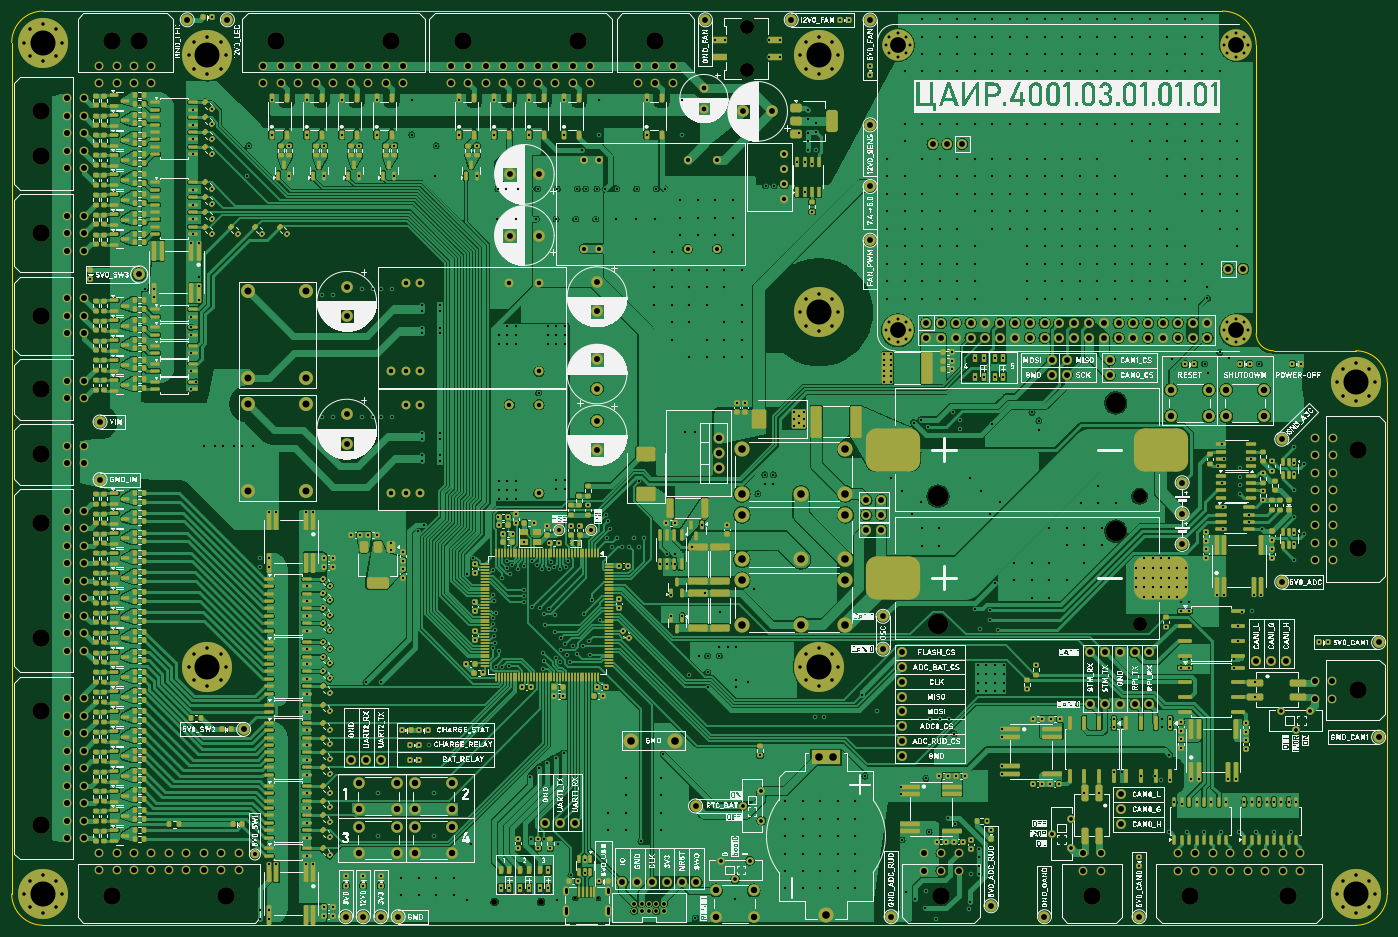
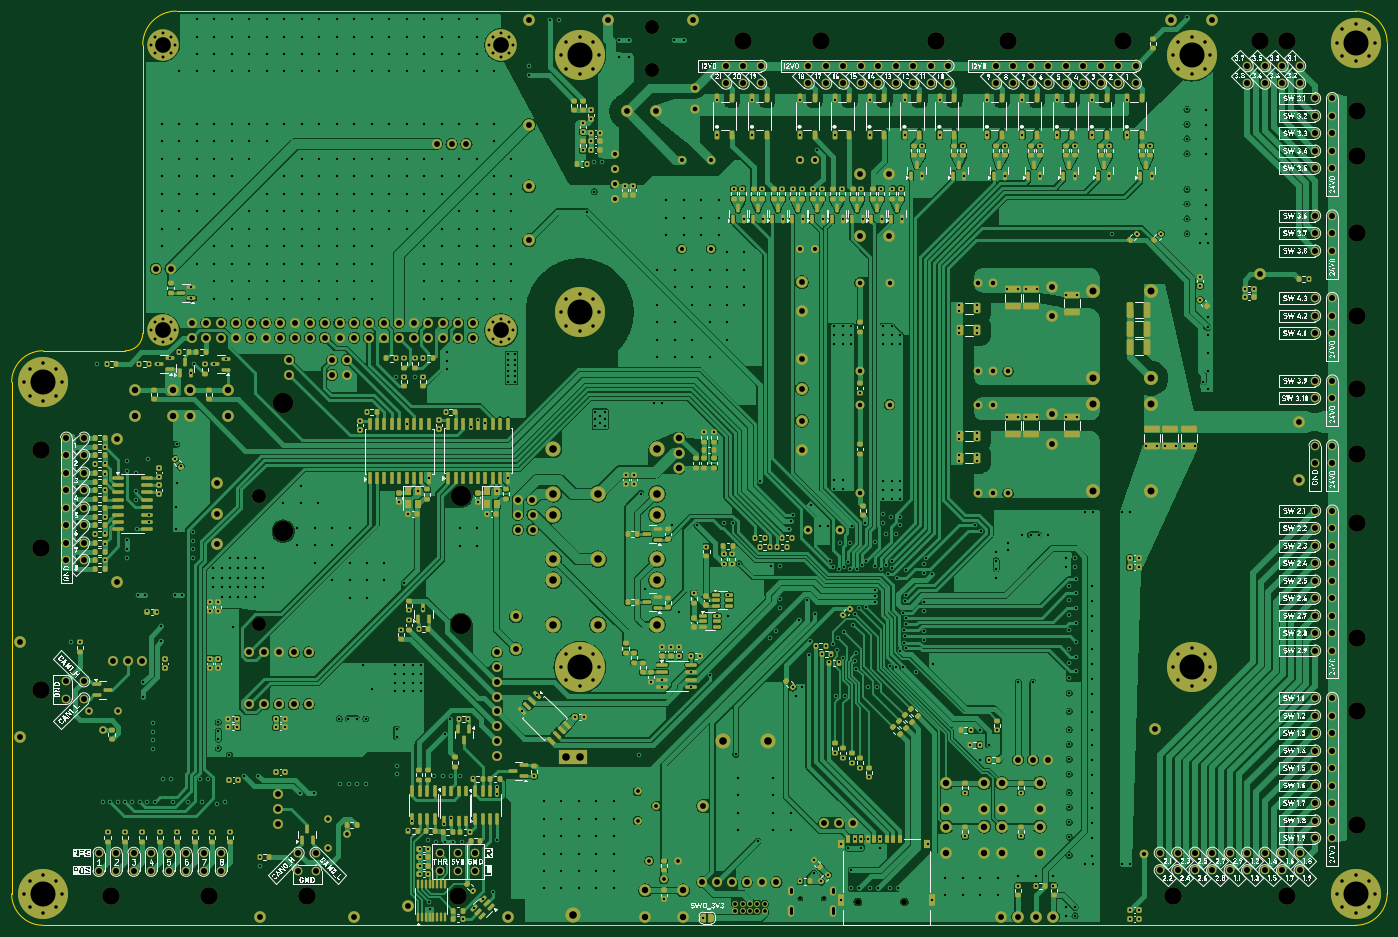
Circuit board: 11 layer files. Board 236.1 x 156.9 mm.
- bottom_copper: impeller18-B_Cu.gbl (717186 bytes)
- bottom_mask: impeller18-B_Mask.gbs (42005 bytes)
- paste: impeller18-B_Paste.gbp (24578 bytes)
- bottom_silk: impeller18-B_Silkscreen.gbo (531503 bytes)
- outline: impeller18-Edge_Cuts.gm1 (1286 bytes)
- top_copper: impeller18-F_Cu.gtl (868744 bytes)
- top_mask: impeller18-F_Mask.gts (55127 bytes)
- paste: impeller18-F_Paste.gtp (38553 bytes)
- top_silk: impeller18-F_Silkscreen.gto (791473 bytes)
- drill: impeller18-NPTH.drl (1315 bytes)
- drill: impeller18-PTH.drl (30616 bytes)

=== bottom_copper: impeller18-B_Cu.gbl (717186 bytes, source omitted) ===
=== bottom_mask: impeller18-B_Mask.gbs (42005 bytes, source omitted) ===
=== paste: impeller18-B_Paste.gbp (24578 bytes, source omitted) ===
=== bottom_silk: impeller18-B_Silkscreen.gbo (531503 bytes, source omitted) ===
=== outline: impeller18-Edge_Cuts.gm1 ===
G04 #@! TF.GenerationSoftware,KiCad,Pcbnew,8.0.1*
G04 #@! TF.CreationDate,2024-06-07T19:27:21+03:00*
G04 #@! TF.ProjectId,impeller18,696d7065-6c6c-4657-9231-382e6b696361,rev?*
G04 #@! TF.SameCoordinates,Original*
G04 #@! TF.FileFunction,Profile,NP*
%FSLAX46Y46*%
G04 Gerber Fmt 4.6, Leading zero omitted, Abs format (unit mm)*
G04 Created by KiCad (PCBNEW 8.0.1) date 2024-06-07 19:27:21*
%MOMM*%
%LPD*%
G01*
G04 APERTURE LIST*
G04 #@! TA.AperFunction,Profile*
%ADD10C,0.050000*%
G04 #@! TD*
G04 APERTURE END LIST*
D10*
X297676000Y-59106000D02*
X297676000Y-108606000D01*
X300676000Y-111606000D02*
X314778000Y-111606000D01*
X291876000Y-53306000D02*
G75*
G02*
X297676000Y-59106000I0J-5800000D01*
G01*
X314778000Y-111606000D02*
G75*
G02*
X320176000Y-117004000I0J-5398000D01*
G01*
X84102998Y-204808000D02*
X84102998Y-58704001D01*
X320176000Y-117004000D02*
X320176000Y-204808001D01*
X314778000Y-210206001D02*
X89500998Y-210206000D01*
X320176000Y-204808001D02*
G75*
G02*
X314778000Y-210206000I-5398000J1D01*
G01*
X84102998Y-58704001D02*
G75*
G02*
X89500999Y-53305998I5398002J1D01*
G01*
X300676000Y-111606000D02*
G75*
G02*
X297676000Y-108606000I0J3000000D01*
G01*
X89500998Y-210206000D02*
G75*
G02*
X84103000Y-204808000I2J5398000D01*
G01*
X89500999Y-53306000D02*
X291876000Y-53306000D01*
M02*

=== top_copper: impeller18-F_Cu.gtl (868744 bytes, source omitted) ===
=== top_mask: impeller18-F_Mask.gts (55127 bytes, source omitted) ===
=== paste: impeller18-F_Paste.gtp (38553 bytes, source omitted) ===
=== top_silk: impeller18-F_Silkscreen.gto (791473 bytes, source omitted) ===
=== drill: impeller18-NPTH.drl ===
M48
; DRILL file {KiCad 8.0.1} date 2024-06-07T19:27:22+0300
; FORMAT={-:-/ absolute / metric / decimal}
; #@! TF.CreationDate,2024-06-07T19:27:22+03:00
; #@! TF.GenerationSoftware,Kicad,Pcbnew,8.0.1
; #@! TF.FileFunction,NonPlated,1,4,NPTH
FMAT,2
METRIC
; #@! TA.AperFunction,NonPlated,NPTH,ComponentDrill
T1C0.500
; #@! TA.AperFunction,NonPlated,NPTH,ComponentDrill
T2C1.000
; #@! TA.AperFunction,NonPlated,NPTH,ComponentDrill
T3C2.400
; #@! TA.AperFunction,NonPlated,NPTH,ComponentDrill
T4C2.410
; #@! TA.AperFunction,NonPlated,NPTH,ComponentDrill
T5C3.000
; #@! TA.AperFunction,NonPlated,NPTH,ComponentDrill
T6C3.500
%
G90
G05
T1
X180.806Y-205.583
X184.806Y-205.583
T2
X166.958Y-206.177
X174.958Y-206.177
T3
X277.675Y-136.553
X277.675Y-158.553
T4
X210.325Y-56.046
X210.325Y-63.346
T5
X89.199Y-70.426
X89.199Y-78.126
X89.199Y-91.436
X89.199Y-105.586
X89.199Y-118.246
X89.199Y-129.406
X89.199Y-141.206
X89.199Y-160.906
X89.199Y-173.366
X89.199Y-193.066
X101.229Y-205.116
X101.249Y-58.406
X105.949Y-58.406
X120.929Y-205.116
X129.426Y-58.406
X149.126Y-58.406
X161.586Y-58.406
X181.286Y-58.406
X194.586Y-58.406
X243.597Y-205.131
X269.471Y-205.131
X286.363Y-205.131
X303.063Y-205.131
X315.098Y-169.798
X315.101Y-128.719
X315.101Y-145.419
T6
X243.075Y-136.553
X243.075Y-158.553
X273.575Y-120.553
X273.575Y-142.553
M30

=== drill: impeller18-PTH.drl (30616 bytes, source omitted) ===
